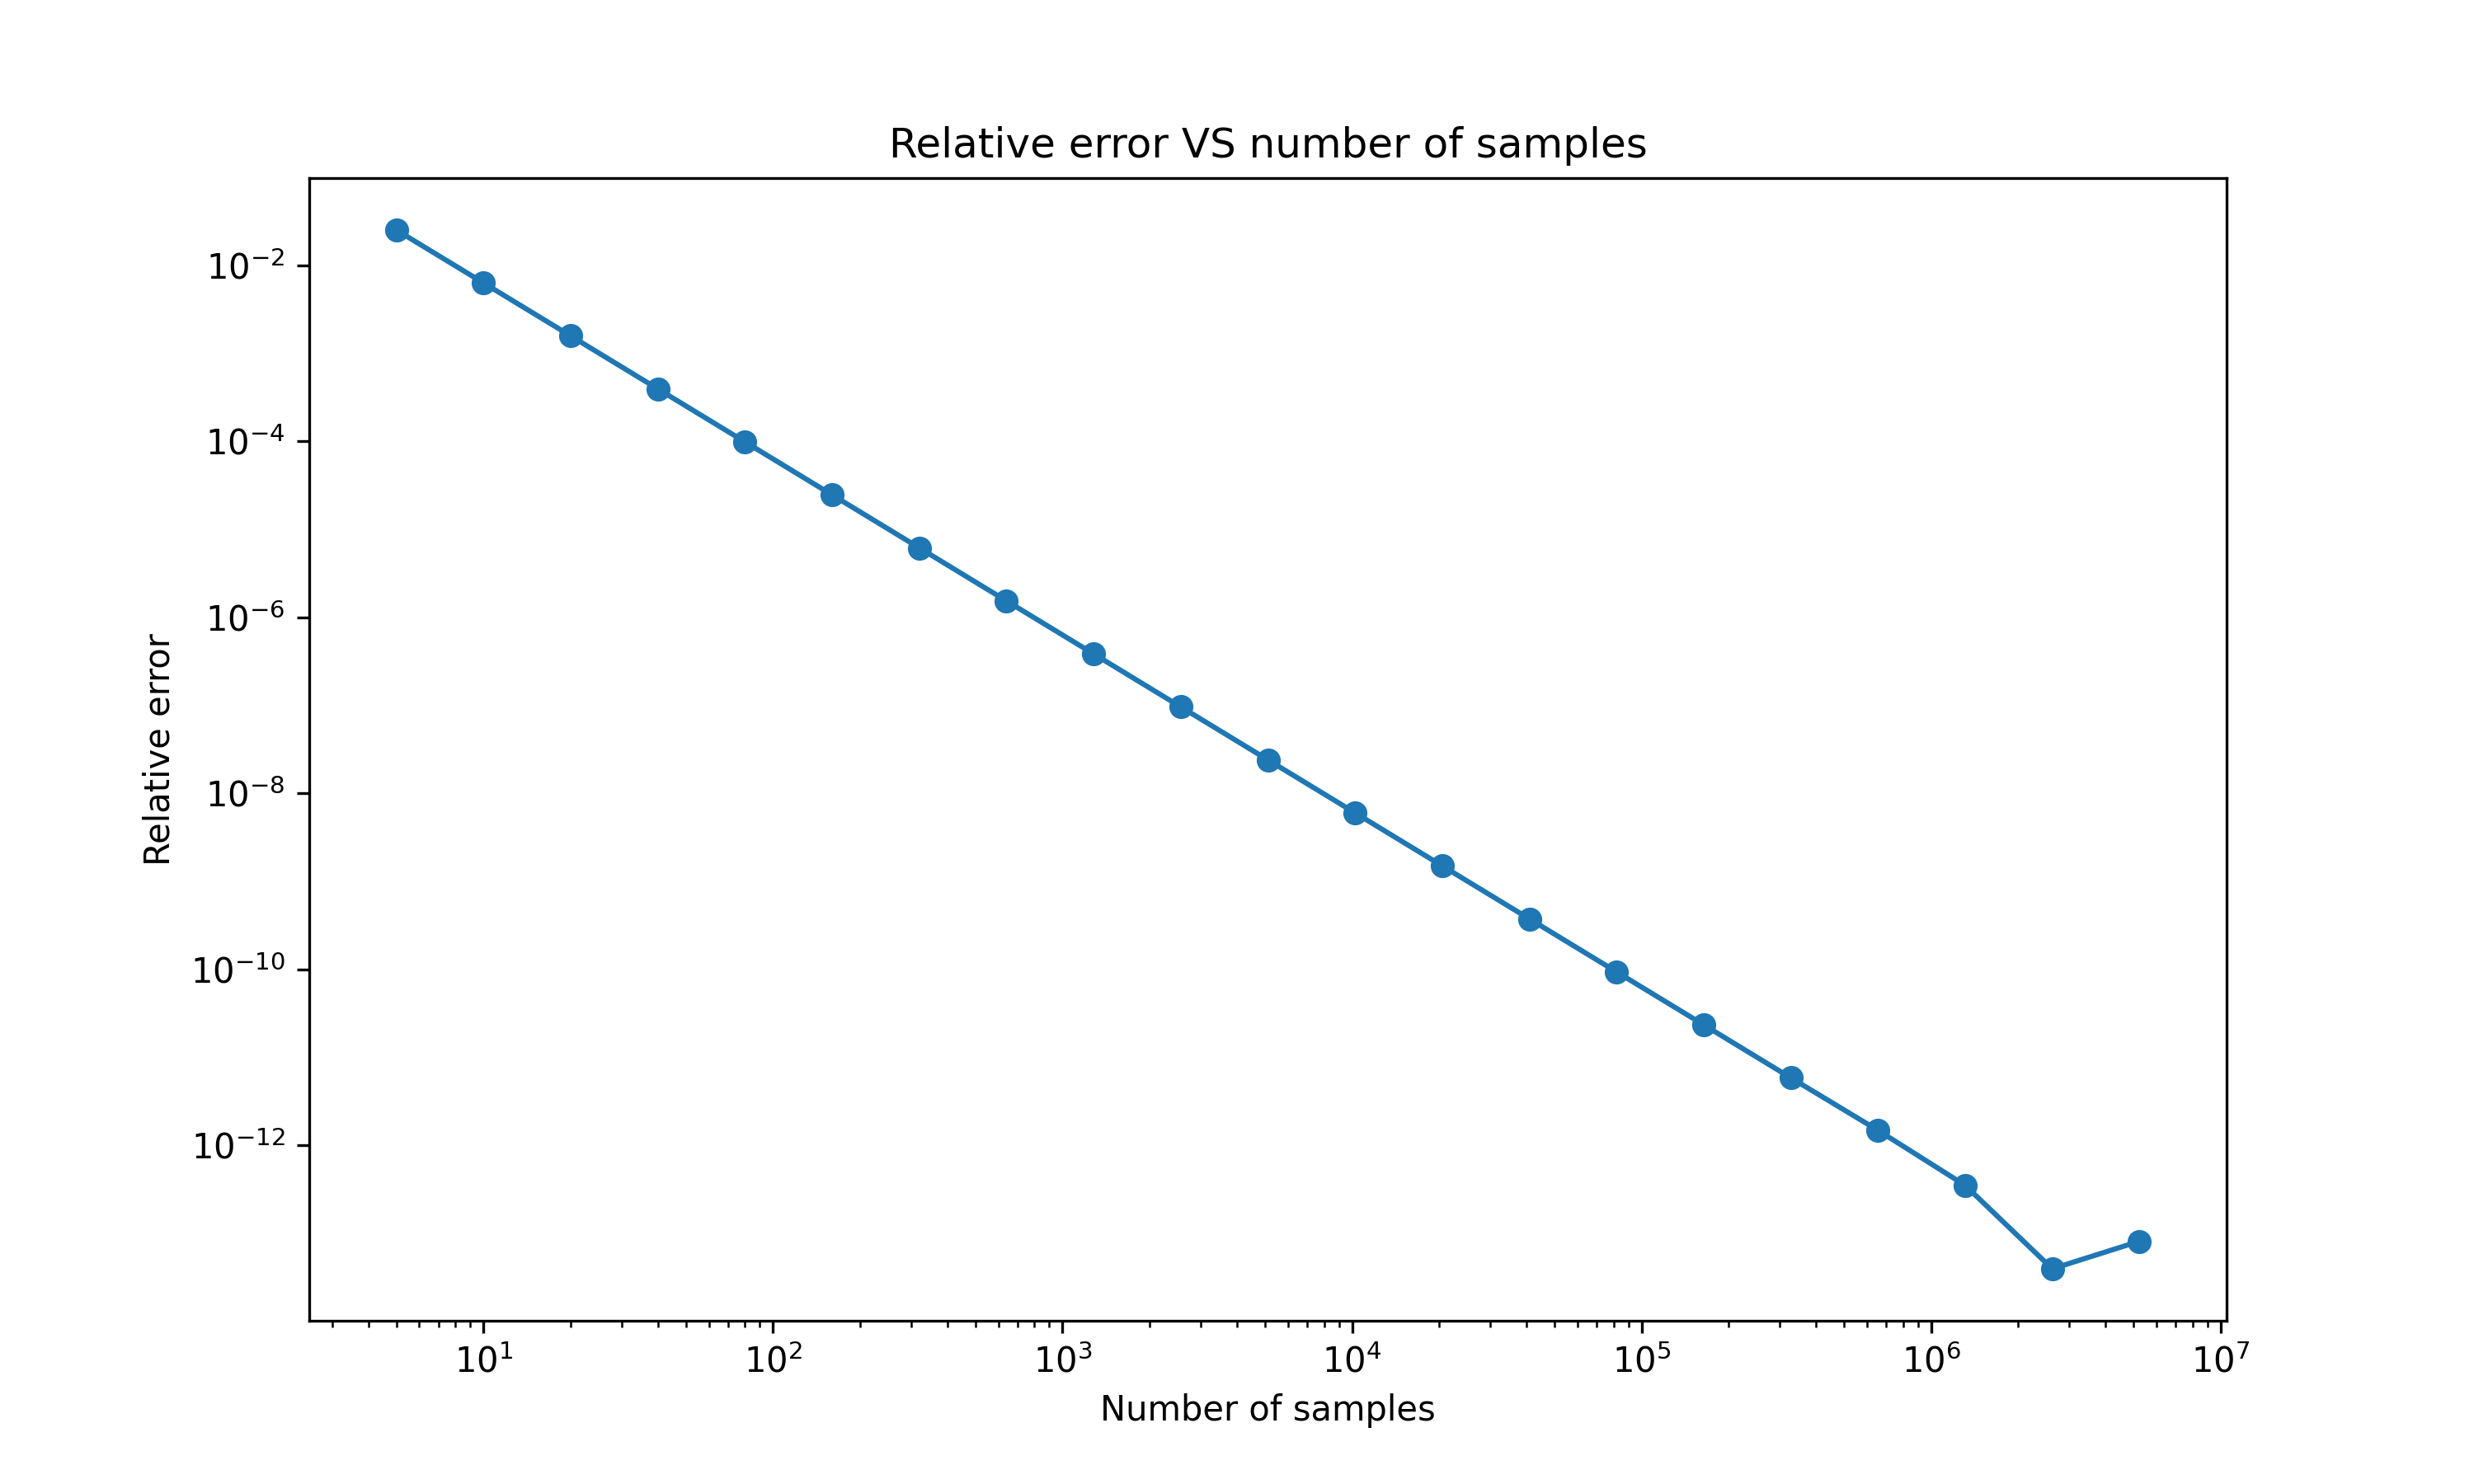

Here is the Python script that generated this plot:
import matplotlib.pyplot as plt
import numpy as np
import math
import os

module_dir = os.path.dirname(__file__)

def read_data(filename):
    with open(filename, 'r') as file:
        lines = file.readlines()
    data = []
    for line in lines:
        if line.strip():
            data.append(list(map(float, line.split('\t'))))

    return np.array(data, dtype=np.float64)

def main():
    data_fname = os.path.join(module_dir, '../../build/04-discrete-math/C++/result.txt')
    data = read_data(data_fname)
    x = data[:, 0]
    y = data[:, 2]

    plt.figure(figsize=(10, 6))
    plt.plot(x, abs(y), marker='o', linestyle='-', color='tab:blue')
    plt.title('Relative error VS number of samples')
    plt.xlabel('Number of samples')
    plt.ylabel('Relative error')
    plt.xscale('log')
    plt.yscale('log')
    plt.savefig(os.path.join(module_dir, 'plot.png'), dpi=300)

if __name__ == "__main__":
    main()